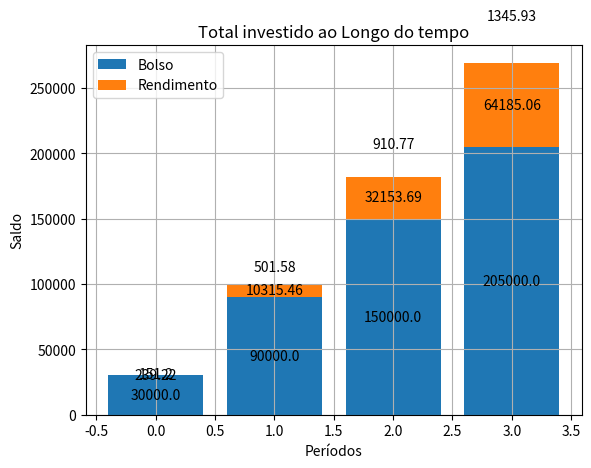

Python code for this plot:
"""
Considerações importantes:

Cáculo de rendimento mensal feito com (rendimento anual / 12) é conta de padeiro.
A fórmula correta dos juros compostos é: M = P * (1 + r/n)^(n*t)

O código considera o reinvestimento de proventos, o que é essencial para dar inicio ao "efeito bola de neve".
A inflação não está sendo considerada.

Essa simulação deixa claro que consistência, especialmente no inicio onde os aportes são uma parcela significativa do total, é a chave para geração de renda passiva.
Ao investir com disciplina, flutuações de curto prazo são mitigadas e se percebe os benefícios do crescimento composto.
"""
import matplotlib.pyplot as plt
import numpy as np


def atualizacao_valor(
    saldo,
    aporte_mensal,
    renda_passiva_mensal,
    rendimento_mensal,
    soma_valor_bolso,
    dividend_yield_anual,
):
    saldo += aporte_mensal + renda_passiva_mensal
    saldo *= rendimento_mensal

    soma_valor_bolso += aporte_mensal

    renda_passiva_anual = saldo * dividend_yield_anual
    renda_passiva_mensal = renda_passiva_anual / 12

    return saldo, soma_valor_bolso, renda_passiva_mensal


def construcao_grafico(lista_aportado, lista_redimento, lista_renda_passiva):
    plt.bar(np.arange(len(lista_aportado)), lista_aportado, label="Bolso")
    plt.bar(
        np.arange(len(lista_redimento)),
        lista_redimento,
        bottom=lista_aportado,
        label="Rendimento",
    )
    plt.ylabel("Saldo")
    plt.xlabel("Períodos")
    plt.title("Total investido ao Longo do tempo")
    plt.grid(True)
    plt.legend()
    # Adiciona os valores do saldo dentro das barras
    for i, valor in enumerate(lista_aportado):
        plt.text(i, valor / 2, f"{round(valor, 2)}", ha="center", va="center")

    # Adiciona os valores do rendimento dentro das barras
    for i, valor in enumerate(lista_redimento):
        plt.text(
            i,
            lista_aportado[i] + valor / 2,
            f"{round(valor, 2)}",
            ha="center",
            va="center",
        )

    # Adiciona os valores da renda passiva no topo das barras
    # Ideia de melhoria, para as primeiras colunas, usar um valor de Y maior para não ficar sobreposto
    for i, valor in enumerate(lista_redimento):
        plt.text(
            i,
            lista_aportado[i] * 1.2 + valor,
            f"{round(lista_renda_passiva[i], 2)}",
            ha="center",
            va="top",
        )

    plt.show()


def comparar_ao_cdi(saldo, valor_inicial, aporte_mensal, anos, meses):
    cdi_mensal = pow((1 + TAXA_CDI), (1 / 12))
    saldo_cdi = valor_inicial * cdi_mensal

    tempo = anos * 12 + meses
    while tempo > 1:
        saldo_cdi = (saldo_cdi + aporte_mensal) * cdi_mensal
        tempo -= 1

    print("Saldo: {:,.2f}".format(saldo))
    print("Investindo em 100% do CDI: {:,.2f}".format(saldo_cdi))
    print("Uma diferença de: {:,.2f}".format(saldo - saldo_cdi))


def tempo_para_renda_desejada(
    valor_inicial,
    aporte_mensal,
    rendimento_anual,
    dividend_yield_anual,
    renda_passiva_desejada,
):
    saldo = valor_inicial
    meses = 0
    renda_passiva_mensal = 0
    rendimento_mensal = pow((1 + rendimento_anual), (1 / 12))
    lista_aportado, lista_redimento, lista_renda_passiva = [], [], []
    soma_valor_bolso = valor_inicial

    while renda_passiva_mensal < renda_passiva_desejada:
        saldo, soma_valor_bolso, renda_passiva_mensal = atualizacao_valor(
            saldo,
            aporte_mensal,
            renda_passiva_mensal,
            rendimento_mensal,
            soma_valor_bolso,
            dividend_yield_anual,
        )

        if meses % INTERVALO_COLUNAS == 0:
            lista_aportado.append(soma_valor_bolso)
            lista_redimento.append(saldo - soma_valor_bolso)
            lista_renda_passiva.append(renda_passiva_mensal)

        meses += 1

    if soma_valor_bolso != lista_aportado[-1]:
        lista_aportado.append(soma_valor_bolso)
        lista_redimento.append(saldo - soma_valor_bolso)
        lista_renda_passiva.append(renda_passiva_mensal)

    anos = meses // 12
    meses_restantes = meses % 12

    comparar_ao_cdi(saldo, valor_inicial, aporte_mensal, anos, meses_restantes)
    print(
        f"Levará aproximadamente {anos} anos e {meses_restantes} meses para atingir a renda passiva desejada de R${renda_passiva_desejada:,.2f} mensais."
    )
    construcao_grafico(lista_aportado, lista_redimento, lista_renda_passiva)


def renda_mensal_estimada_apos_anos(
    valor_inicial, aporte_mensal, rendimento_anual, dividend_yield_anual, anos, meses
):
    saldo = valor_inicial
    tempo = anos * 12 + meses
    renda_passiva_mensal = 0
    rendimento_mensal = pow((1 + rendimento_anual), (1 / 12))
    lista_aportado, lista_redimento, lista_renda_passiva = [], [], []
    soma_valor_bolso = valor_inicial

    for _ in range(tempo):
        saldo, soma_valor_bolso, renda_passiva_mensal = atualizacao_valor(
            saldo,
            aporte_mensal,
            renda_passiva_mensal,
            rendimento_mensal,
            soma_valor_bolso,
            dividend_yield_anual,
        )

        if _ % INTERVALO_COLUNAS == 0:
            lista_aportado.append(soma_valor_bolso)
            lista_redimento.append(saldo - soma_valor_bolso)
            lista_renda_passiva.append(renda_passiva_mensal)

    if soma_valor_bolso != lista_aportado[-1]:
        lista_aportado.append(soma_valor_bolso)
        lista_redimento.append(saldo - soma_valor_bolso)
        lista_renda_passiva.append(renda_passiva_mensal)

    comparar_ao_cdi(saldo, valor_inicial, aporte_mensal, anos, meses)
    print(
        f"A renda mensal estimada após {anos} anos e {meses} meses é de aproximadamente R${renda_passiva_mensal:,.2f}"
    )
    construcao_grafico(lista_aportado, lista_redimento, lista_renda_passiva)

def tempo_para_saldo_desejado(
    valor_inicial, aporte_mensal, rendimento_anual, dividend_yield_anual, saldo_desejado
):    
    saldo = valor_inicial
    meses = 0
    renda_passiva_mensal = 0
    rendimento_mensal = pow((1 + rendimento_anual), (1 / 12))
    lista_aportado, lista_redimento, lista_renda_passiva = [], [], []
    soma_valor_bolso = valor_inicial

    while saldo < saldo_desejado:
        saldo, soma_valor_bolso, renda_passiva_mensal = atualizacao_valor(
            saldo,
            aporte_mensal,
            renda_passiva_mensal,
            rendimento_mensal,
            soma_valor_bolso,
            dividend_yield_anual,
        )

        if meses % INTERVALO_COLUNAS == 0:
            lista_aportado.append(soma_valor_bolso)
            lista_redimento.append(saldo - soma_valor_bolso)
            lista_renda_passiva.append(renda_passiva_mensal)

        meses += 1

    if soma_valor_bolso != lista_aportado[-1]:
        lista_aportado.append(soma_valor_bolso)
        lista_redimento.append(saldo - soma_valor_bolso)
        lista_renda_passiva.append(renda_passiva_mensal)

    anos = meses // 12
    meses_restantes = meses % 12

    comparar_ao_cdi(saldo, valor_inicial, aporte_mensal, anos, meses_restantes)
    print(
        f"Levará aproximadamente {anos} anos e {meses_restantes} meses para atingir a renda passiva desejada de R${renda_passiva_mensal:,.2f} mensais."
    )
    construcao_grafico(lista_aportado, lista_redimento, lista_renda_passiva)


# Exemplo de uso:
# valor_inicial = float(input("Informe o valor inicial: "))
# aporte_mensal = float(input("Informe o valor do aporte mensal: "))
# rendimento_anual = float(input("Informe o rendimento anual esperado (em decimal): "))
# dividend_yield_anual = float(input("Informe o dividend yield anual (em decimal): "))
# renda_passiva_desejada = float(input("Informe a renda passiva desejada: "))

valor_inicial = float(25000)           
aporte_mensal = float(1262.00 + 120.00 + 3850.85 + 500 - 128.36 - 108.77 - 495.72)
rendimento_anual = float(0.10)
dividend_yield_anual = float(0.06)
renda_passiva_desejada = float(1320)
anos_informados, meses_informados = int(0), int(0)
saldo_desejado = float(0)
TAXA_CDI = float(0.1315)
INTERVALO_COLUNAS = int(12)

if anos_informados == 0 and meses_informados == 0 and saldo_desejado == 0:
    tempo_para_renda_desejada(
        valor_inicial,
        aporte_mensal,
        rendimento_anual,
        dividend_yield_anual,
        renda_passiva_desejada,
    )
elif saldo_desejado == 0:
    renda_mensal_estimada_apos_anos(
        valor_inicial,
        aporte_mensal,
        rendimento_anual,
        dividend_yield_anual,
        anos_informados,
        meses_informados,
    )
else:
    tempo_para_saldo_desejado(
        valor_inicial,
        aporte_mensal,
        rendimento_anual,
        dividend_yield_anual,
        saldo_desejado,
    )
